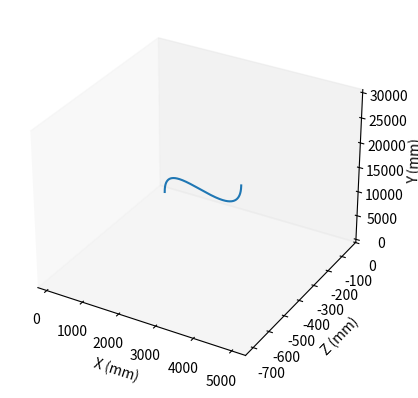

Write the Python code that produced this figure.
#from Bezier.math_toolbox import bezier_function, arc_length,bezier_curvature
import numpy as np
import matplotlib.pyplot as plt
import math
from mpl_toolkits.mplot3d import Axes3D

##############################################################################
def vector_length(vector):
    return np.sqrt(sum(element ** 2 for element in vector))

def binomial(n, k):
    return math.factorial(n) / (math.factorial(k) * math.factorial(n - k))

def bezier_function_1D(curve):

    bezier_function = 0
    dummy = np.arange(start=0, stop=1, step=1e-3)

    for n in range(curve.order + 1):
        bezier_order_n = binomial(curve.order, n) * (1 - dummy) ** (curve.order - n) \
                           * dummy ** (n) * curve.points[n]
        bezier_function += bezier_order_n
    return bezier_function

def bezier_function(curve):

    bezier_function = []

    for d in range(curve.dimension):

        points_in_1d = curve.points[:,d]
        bezier_function.append(bezier_function_1D(Bezier_curve(points_in_1d)))

    return bezier_function

def points_derivative(order, points):
    derivated_points = []
    for i in range(order):
        derivated_points.append((order) * (points[i + 1] - points[i]))

    return np.array(derivated_points)

def arc_length(order, control_points):

    bezier_derivative = Bezier_curve(points_derivative(order, control_points))

    curve_derivative = bezier_derivative.function()

    squared_sum = 0
    for curve_along_one_dimension in curve_derivative:
        squared_sum = + curve_along_one_dimension ** 2

    return sum(np.sqrt(squared_sum)) / len(np.sqrt(squared_sum))

def bezier_curvature(order,control_points):

    derivative_1st_order = Bezier_curve(points_derivative(order,control_points))
    derivative_2nd_order = Bezier_curve(points_derivative(derivative_1st_order.order,derivative_1st_order.points))

    return vector_length(np.cross(derivative_1st_order.function(), derivative_2nd_order.function())) \
           / (vector_length(derivative_1st_order.function())) ** 3

##########################################

class Bezier_curve:

    def __init__(self,control_points):
        self.points = control_points
        self.order = control_points.shape[0] - 1

        if len(control_points.shape) > 1:
            self.dimension = control_points.shape[1]
        else:
            self.dimension = 1

    def function(self):
        return bezier_function(self)

    def arc_length(self):
        return arc_length(self.order, self.points)

    def curvature(self):
        return bezier_curvature(self.order,self.points)

    def plot(self):

        fig = plt.figure(1)

        if self.dimension == 1:
            plt.plot(self.function())

        elif self.dimension == 2:
            plt.plot(self.function()[0], self.function()[1])

        elif self.dimension == 3:
            for i in range(3):
                ax = fig.add_subplot(111, projection='3d')
                ax.plot(self.function()[0], self.function()[1], self.function()[2])
        else:
            print('No plotting for dimension > 3')

points = np.array([[ 105., -45.45, 0.],
                   [ 105., -45.45, 9858.32126428],
                   [ 5000.,-700., 20051.12340604],
                   [ 5000., -700., 30000.]])

curve = Bezier_curve(points)
print(curve.points)
print(curve.dimension)
print(curve.order)


curve.function()

fig = plt.figure(1)
ax = fig.add_subplot(111, projection='3d')
ax.plot(curve.function()[0],curve.function()[1],curve.function()[2])
# ax.set_ylim3d(-2500, 2500)
#ax.set_zlim3d(-2, 2)
ax.grid(False)
# ax.set_aspect('equal')
ax.set_xlabel('X (mm)')
ax.set_ylabel('Z (mm)')
ax.set_zlabel('Y (mm)')
# ax.view_init(-50, 280)
# ax.view_init(-45,270)
# ax.set_axis_off()
plt.show()

#curve.arc_length()
#print(curve.arc_length())
#print(curve.curvature())

